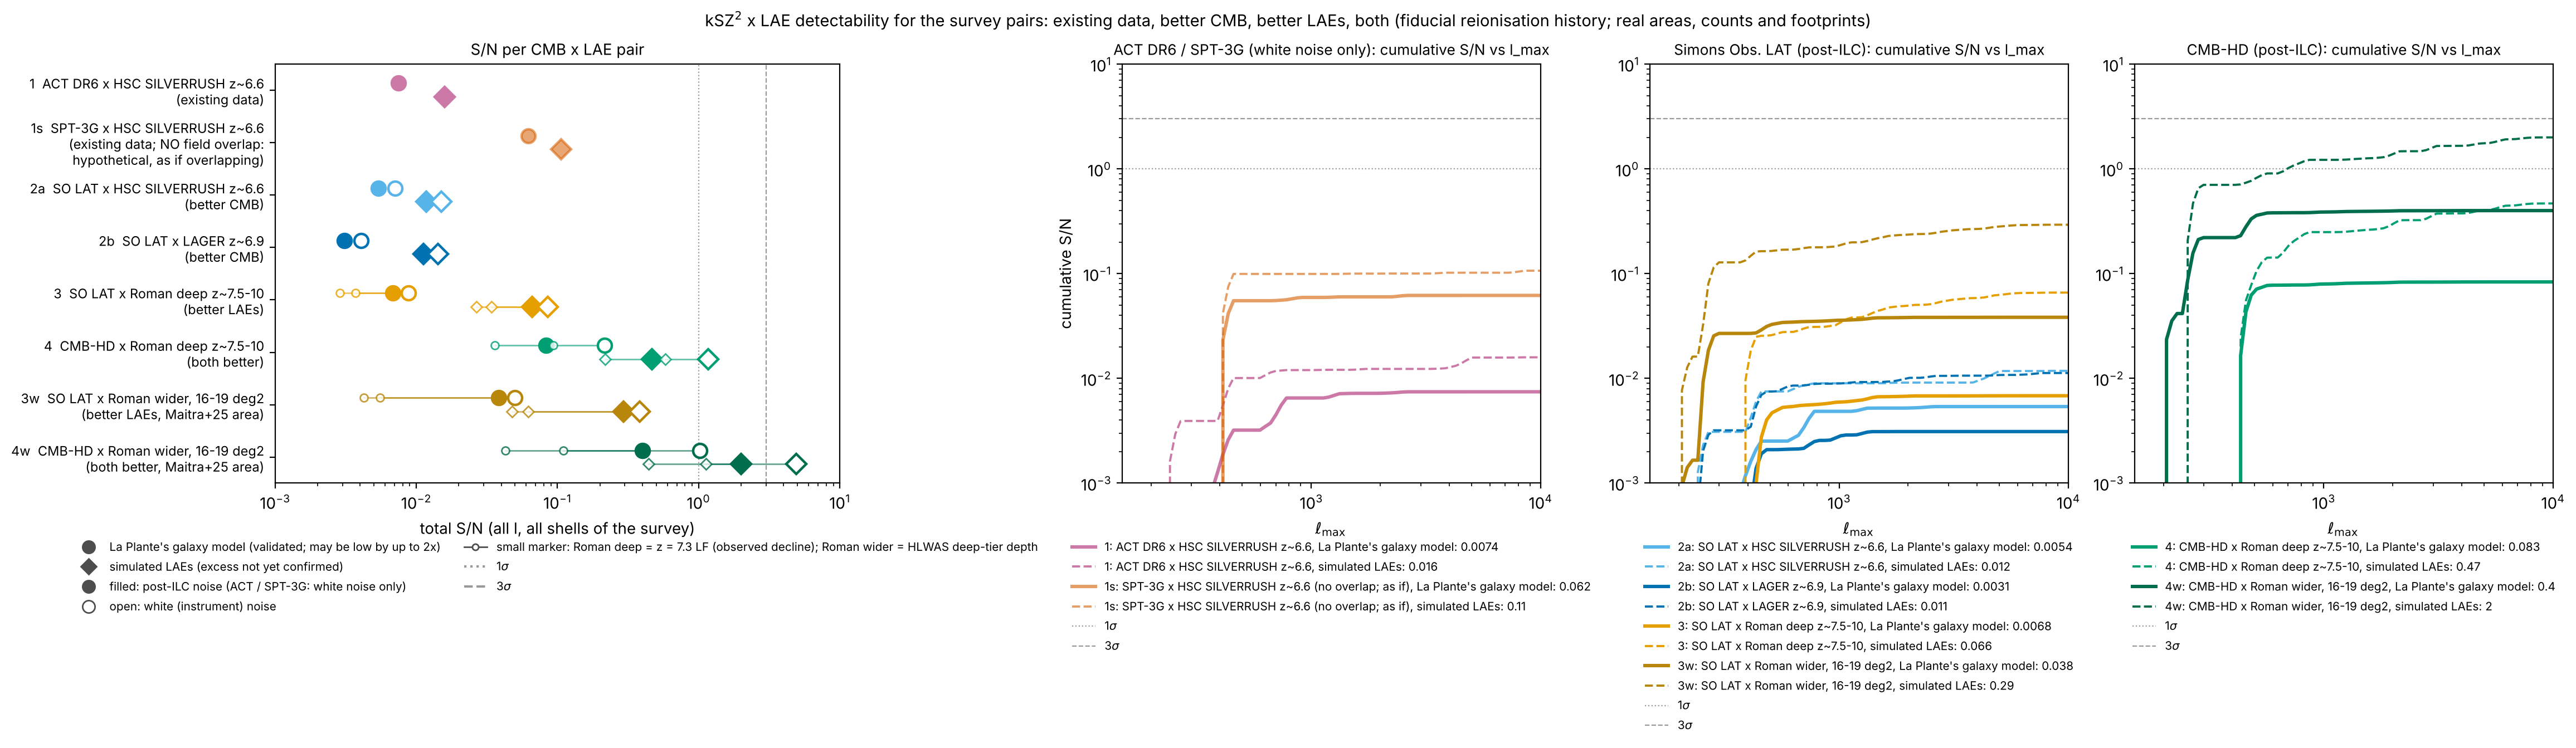

Values plotted in this chart, from the file beside it:
pair, cmb, lae_survey, signal, shells_z, area_deg2, LAEs_per_deg2, b_survey, SN, area_for_3sigma_deg2
1, ACT DR6 (white noise), HSC SILVERRUSH (NB816+NB921), La Plante's galaxy model (validated), 6.6, 21.0, 41, 6.5, 0.0074, 3.41e+06  (> whole sky)
1, ACT DR6 (white noise), HSC SILVERRUSH (NB816+NB921), simulated LAEs (excess not yet confirmed…, 6.6, 21.0, 41, 6.5, 0.0159, 7.5e+05  (> whole sky)
1s, SPT-3G Main (white noise), HSC SILVERRUSH (NB816+NB921) [as if over…, La Plante's galaxy model (validated), 6.6, 21.0, 41, 6.5, 0.0619, 4.93e+04  (> whole sky)
1s, SPT-3G Main (white noise), HSC SILVERRUSH (NB816+NB921) [as if over…, simulated LAEs (excess not yet confirmed…, 6.6, 21.0, 41, 6.5, 0.1066, 1.66e+04
2a, SO (post-ILC), HSC SILVERRUSH (NB816+NB921), La Plante's galaxy model (validated), 6.6, 21.0, 41, 6.5, 0.0054, 6.54e+06  (> whole sky)
2a, SO (post-ILC), HSC SILVERRUSH (NB816+NB921), simulated LAEs (excess not yet confirmed…, 6.6, 21.0, 41, 6.5, 0.0118, 1.36e+06  (> whole sky)
2a, SO (white noise), HSC SILVERRUSH (NB816+NB921), La Plante's galaxy model (validated), 6.6, 21.0, 41, 6.5, 0.007, 3.81e+06  (> whole sky)
2a, SO (white noise), HSC SILVERRUSH (NB816+NB921), simulated LAEs (excess not yet confirmed…, 6.6, 21.0, 41, 6.5, 0.015, 8.37e+05  (> whole sky)
2b, SO (post-ILC), LAGER (DECam NB964), La Plante's galaxy model (validated), 6.9, 10.19, 17, 6.1, 0.0031, 9.52e+06  (> whole sky)
2b, SO (post-ILC), LAGER (DECam NB964), simulated LAEs (excess not yet confirmed…, 6.9, 10.19, 17, 6.1, 0.0112, 7.26e+05  (> whole sky)
2b, SO (white noise), LAGER (DECam NB964), La Plante's galaxy model (validated), 6.9, 10.19, 17, 6.1, 0.004, 5.6e+06  (> whole sky)
2b, SO (white noise), LAGER (DECam NB964), simulated LAEs (excess not yet confirmed…, 6.9, 10.19, 17, 6.1, 0.0143, 4.51e+05  (> whole sky)
3, SO (post-ILC), Roman grism deep z=7.5-10, no evolution …, La Plante's galaxy model (validated), 8 9 9.75, 1.0, 124 112 52, 7.8 8.3 8.7, 0.0068, 1.94e+05  (> whole sky)
3, SO (post-ILC), Roman grism deep z=7.5-10, no evolution …, simulated LAEs (excess not yet confirmed…, 8 9 9.75, 1.0, 124 112 52, 7.8 8.3 8.7, 0.0659, 2.07e+03
3, SO (white noise), Roman grism deep z=7.5-10, no evolution …, La Plante's galaxy model (validated), 8 9 9.75, 1.0, 124 112 52, 7.8 8.3 8.7, 0.0088, 1.16e+05  (> whole sky)
3, SO (white noise), Roman grism deep z=7.5-10, no evolution …, simulated LAEs (excess not yet confirmed…, 8 9 9.75, 1.0, 124 112 52, 7.8 8.3 8.7, 0.0855, 1.23e+03
3, SO (post-ILC), Roman grism deep z=7.5-10, LF as observe…, La Plante's galaxy model (validated), 8 9 9.75, 1.0, 11 10 4.8, 9.6 10.2 10.6, 0.0029, 1.09e+06  (> whole sky)
3, SO (post-ILC), Roman grism deep z=7.5-10, LF as observe…, simulated LAEs (excess not yet confirmed…, 8 9 9.75, 1.0, 11 10 4.8, 9.6 10.2 10.6, 0.0267, 1.27e+04
3, SO (white noise), Roman grism deep z=7.5-10, LF as observe…, La Plante's galaxy model (validated), 8 9 9.75, 1.0, 11 10 4.8, 9.6 10.2 10.6, 0.0037, 6.56e+05  (> whole sky)
3, SO (white noise), Roman grism deep z=7.5-10, LF as observe…, simulated LAEs (excess not yet confirmed…, 8 9 9.75, 1.0, 11 10 4.8, 9.6 10.2 10.6, 0.0342, 7.68e+03
4, CMB-HD (post-ILC), Roman grism deep z=7.5-10, no evolution …, La Plante's galaxy model (validated), 8 9 9.75, 1.0, 124 112 52, 7.8 8.3 8.7, 0.0833, 1.3e+03
4, CMB-HD (post-ILC), Roman grism deep z=7.5-10, no evolution …, simulated LAEs (excess not yet confirmed…, 8 9 9.75, 1.0, 124 112 52, 7.8 8.3 8.7, 0.4678, 41.1
4, CMB-HD (white noise), Roman grism deep z=7.5-10, no evolution …, La Plante's galaxy model (validated), 8 9 9.75, 1.0, 124 112 52, 7.8 8.3 8.7, 0.2156, 194
4, CMB-HD (white noise), Roman grism deep z=7.5-10, no evolution …, simulated LAEs (excess not yet confirmed…, 8 9 9.75, 1.0, 124 112 52, 7.8 8.3 8.7, 1.171, 6.56
4, CMB-HD (post-ILC), Roman grism deep z=7.5-10, LF as observe…, La Plante's galaxy model (validated), 8 9 9.75, 1.0, 11 10 4.8, 9.6 10.2 10.6, 0.0361, 6.9e+03
4, CMB-HD (post-ILC), Roman grism deep z=7.5-10, LF as observe…, simulated LAEs (excess not yet confirmed…, 8 9 9.75, 1.0, 11 10 4.8, 9.6 10.2 10.6, 0.2179, 190
4, CMB-HD (white noise), Roman grism deep z=7.5-10, LF as observe…, La Plante's galaxy model (validated), 8 9 9.75, 1.0, 11 10 4.8, 9.6 10.2 10.6, 0.0933, 1.03e+03
4, CMB-HD (white noise), Roman grism deep z=7.5-10, LF as observe…, simulated LAEs (excess not yet confirmed…, 8 9 9.75, 1.0, 11 10 4.8, 9.6 10.2 10.6, 0.5817, 26.6
3w, SO (post-ILC), Roman grism 16 deg2 at deep-field depth …, La Plante's galaxy model (validated), 8 9 9.75, 16.0, 124 112 52, 7.8 8.3 8.7, 0.0383, 9.82e+04  (> whole sky)
3w, SO (post-ILC), Roman grism 16 deg2 at deep-field depth …, simulated LAEs (excess not yet confirmed…, 8 9 9.75, 16.0, 124 112 52, 7.8 8.3 8.7, 0.2931, 1.68e+03
3w, SO (white noise), Roman grism 16 deg2 at deep-field depth …, La Plante's galaxy model (validated), 8 9 9.75, 16.0, 124 112 52, 7.8 8.3 8.7, 0.0498, 5.8e+04  (> whole sky)
3w, SO (white noise), Roman grism 16 deg2 at deep-field depth …, simulated LAEs (excess not yet confirmed…, 8 9 9.75, 16.0, 124 112 52, 7.8 8.3 8.7, 0.3822, 986
3w, SO (post-ILC), Roman HLWAS deep tier (19.2 deg2, grism …, La Plante's galaxy model (validated), 8 9 9.75, 19.2, 0.58 0.12 0.018, 12.1 14.0 15.5, 0.0042, 9.6e+06  (> whole sky)
3w, SO (post-ILC), Roman HLWAS deep tier (19.2 deg2, grism …, simulated LAEs (excess not yet confirmed…, 8 9 9.75, 19.2, 0.58 0.12 0.018, 12.1 14.0 15.5, 0.0478, 7.55e+04  (> whole sky)
3w, SO (white noise), Roman HLWAS deep tier (19.2 deg2, grism …, La Plante's galaxy model (validated), 8 9 9.75, 19.2, 0.58 0.12 0.018, 12.1 14.0 15.5, 0.0056, 5.6e+06  (> whole sky)
3w, SO (white noise), Roman HLWAS deep tier (19.2 deg2, grism …, simulated LAEs (excess not yet confirmed…, 8 9 9.75, 19.2, 0.58 0.12 0.018, 12.1 14.0 15.5, 0.0624, 4.44e+04  (> whole sky)
4w, CMB-HD (post-ILC), Roman grism 16 deg2 at deep-field depth …, La Plante's galaxy model (validated), 8 9 9.75, 16.0, 124 112 52, 7.8 8.3 8.7, 0.3997, 901
4w, CMB-HD (post-ILC), Roman grism 16 deg2 at deep-field depth …, simulated LAEs (excess not yet confirmed…, 8 9 9.75, 16.0, 124 112 52, 7.8 8.3 8.7, 1.999, 36
4w, CMB-HD (white noise), Roman grism 16 deg2 at deep-field depth …, La Plante's galaxy model (validated), 8 9 9.75, 16.0, 124 112 52, 7.8 8.3 8.7, 1.016, 139
4w, CMB-HD (white noise), Roman grism 16 deg2 at deep-field depth …, simulated LAEs (excess not yet confirmed…, 8 9 9.75, 16.0, 124 112 52, 7.8 8.3 8.7, 4.933, 5.92
4w, CMB-HD (post-ILC), Roman HLWAS deep tier (19.2 deg2, grism …, La Plante's galaxy model (validated), 8 9 9.75, 19.2, 0.58 0.12 0.018, 12.1 14.0 15.5, 0.0426, 9.52e+04  (> whole sky)
4w, CMB-HD (post-ILC), Roman HLWAS deep tier (19.2 deg2, grism …, simulated LAEs (excess not yet confirmed…, 8 9 9.75, 19.2, 0.58 0.12 0.018, 12.1 14.0 15.5, 0.4431, 880
4w, CMB-HD (white noise), Roman HLWAS deep tier (19.2 deg2, grism …, La Plante's galaxy model (validated), 8 9 9.75, 19.2, 0.58 0.12 0.018, 12.1 14.0 15.5, 0.1099, 1.43e+04
4w, CMB-HD (white noise), Roman HLWAS deep tier (19.2 deg2, grism …, simulated LAEs (excess not yet confirmed…, 8 9 9.75, 19.2, 0.58 0.12 0.018, 12.1 14.0 15.5, 1.131, 135
